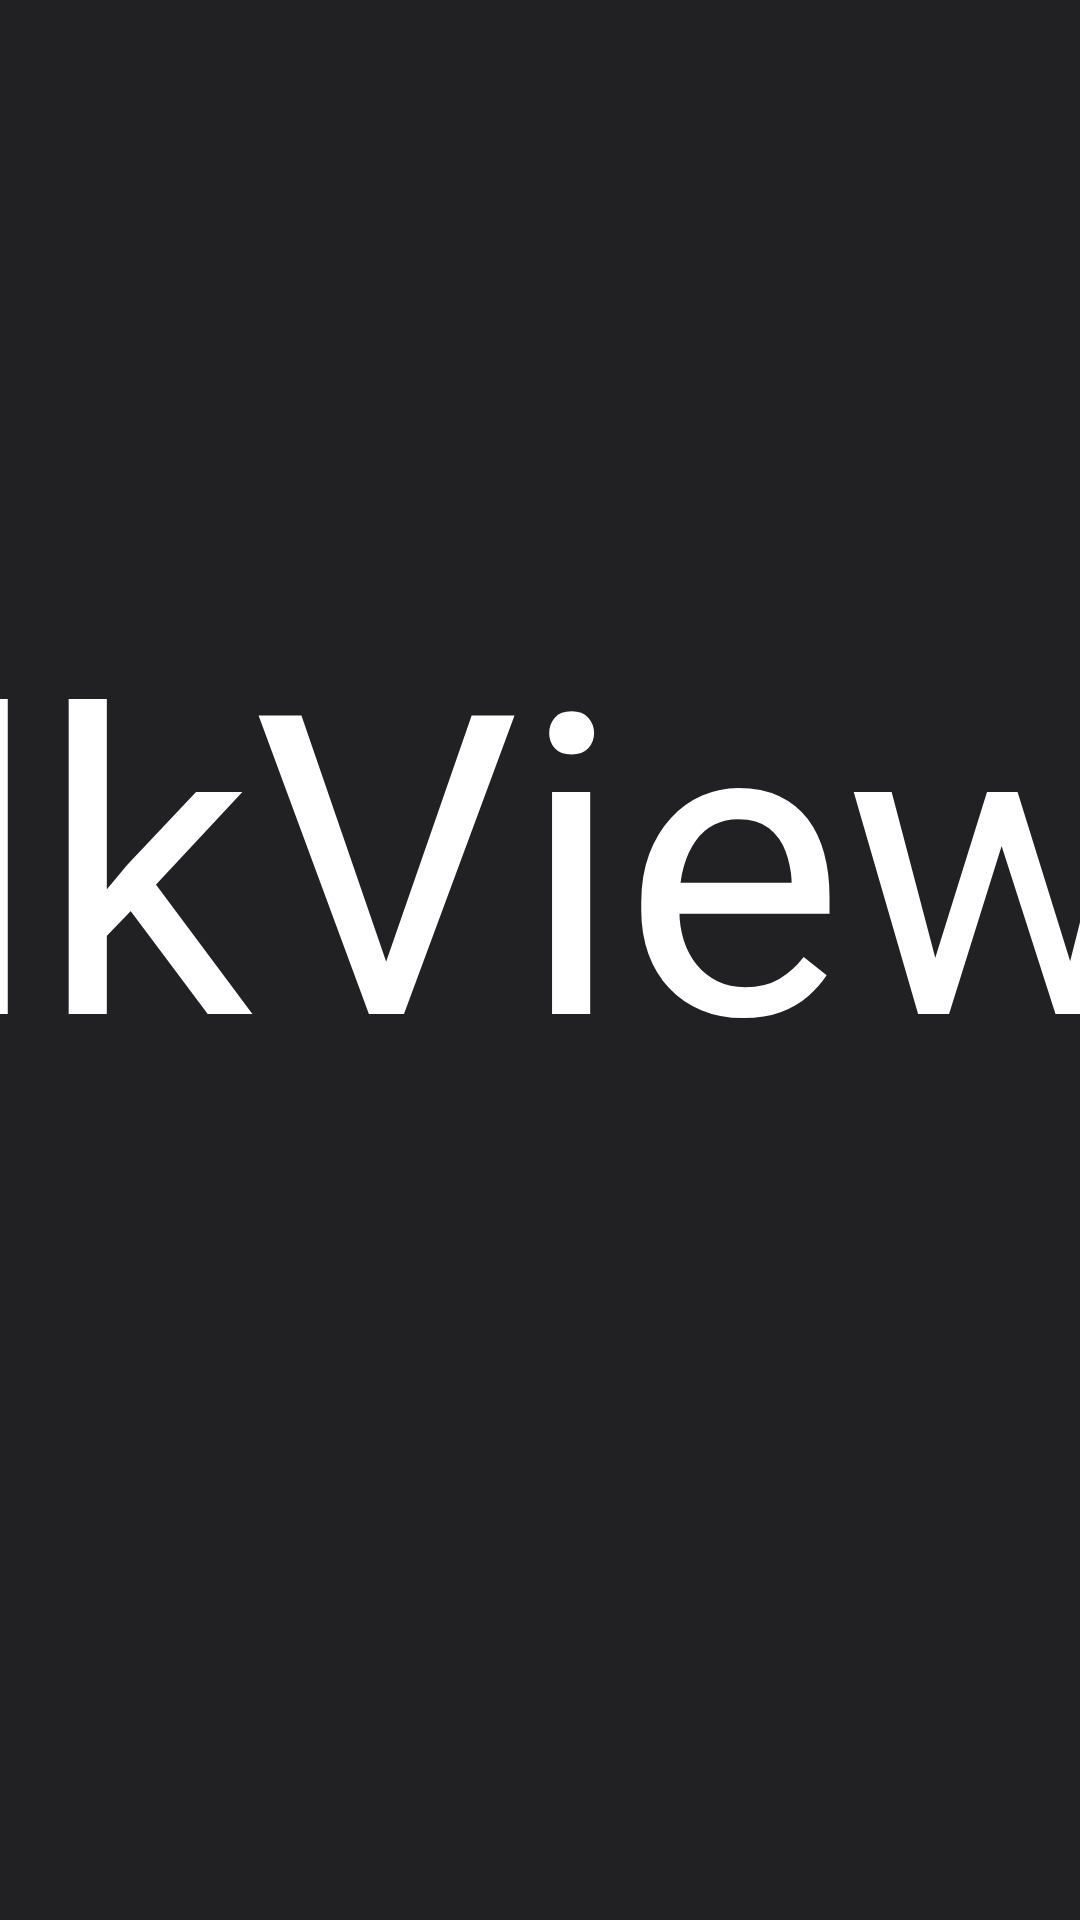

Reconstruct the res/layout file that produces this screen, plus the resources it refers to.
<!-- AndroidManifest.xml: application theme AppTheme.NoActionBar -->
<!-- res/layout/dialog_xwalk.xml -->
<?xml version="1.0" encoding="utf-8"?>
<FrameLayout xmlns:android="http://schemas.android.com/apk/res/android"
    android:layout_width="match_parent"
    android:layout_height="match_parent">

    <LinearLayout
        android:layout_width="@dimen/vs_440"
        android:layout_height="wrap_content"
        android:layout_gravity="center"
        android:background="@drawable/shape_danmu_setting_bg"
        android:orientation="vertical"
        android:padding="@dimen/vs_30">

        <TextView
            android:id="@+id/downXWalkArch"
            android:layout_width="match_parent"
            android:layout_height="wrap_content"
            android:layout_gravity="center"
            android:focusable="false"
            android:gravity="center"
            android:lineSpacingExtra="@dimen/ts_50"
            android:lineSpacingMultiplier="0"
            android:text="下载XWalkView运行组件"
            android:textColor="@color/dialog_text_primary"
            android:textSize="@dimen/ts_24" />

        <TextView
            android:id="@+id/downXWalk"
            android:layout_width="@dimen/vs_300"
            android:layout_height="@dimen/vs_40"
            android:layout_gravity="center"
            android:layout_marginTop="@dimen/vs_30"
            android:background="@drawable/button_danmu_setting"
            android:focusable="true"
            android:gravity="center"
            android:text="下载"
            android:textColor="@color/atv_btn_text"
            android:textSize="@dimen/ts_26" />

    </LinearLayout>
</FrameLayout>
<!-- resources referenced by this layout -->
<resources>
  <color name="dialog_text_primary">#FFFFFFFF</color>
  <dimen name="ts_24">24mm</dimen>
  <dimen name="ts_26">26mm</dimen>
  <dimen name="ts_50">50mm</dimen>
  <dimen name="vs_30">30mm</dimen>
  <dimen name="vs_300">300mm</dimen>
  <dimen name="vs_40">40mm</dimen>
  <dimen name="vs_440">440mm</dimen>
  <!-- drawable button_danmu_setting (drawable) -->
  <?xml version="1.0" encoding="utf-8"?>
  <selector xmlns:android="http://schemas.android.com/apk/res/android">
      <item android:state_focused="true">
          <shape android:shape="rectangle">
              <corners android:radius="@dimen/atv_radius_button" />
              <solid android:color="#FFFFFFFF" />
          </shape>
      </item>
      <item android:state_pressed="true">
          <shape android:shape="rectangle">
              <corners android:radius="@dimen/atv_radius_button" />
              <solid android:color="#4DFFFFFF" />
          </shape>
      </item>
      <item>
          <shape android:shape="rectangle">
              <corners android:radius="@dimen/atv_radius_button" />
              <solid android:color="#1FFFFFFF" />
          </shape>
      </item>
  </selector>
  <!-- drawable shape_danmu_setting_bg (drawable) -->
  <?xml version="1.0" encoding="utf-8"?>
  <shape xmlns:android="http://schemas.android.com/apk/res/android" android:shape="rectangle">
      <corners android:radius="@dimen/atv_radius_panel" />
      <solid android:color="@color/atv_panel_bg" />
  </shape>
  <style name="AppTheme.NoActionBar" parent="AppTheme">
          <item name="android:windowActionBar">false</item>
          <item name="android:windowNoTitle">true</item>
          <item name="windowActionBar">false</item>
          <item name="android:windowFullscreen">true</item>//全屏即无通知栏
          <item name="android:windowContentOverlay">@null</item>//是否有遮盖
          <item name="windowNoTitle">true</item>
          <item name="android:keepScreenOn">true</item>
          
          <item name="android:windowBackground">@android:color/transparent</item>
      </style>
  <dimen name="atv_radius_button">8mm</dimen>
  <dimen name="atv_radius_panel">18mm</dimen>
  <color name="atv_panel_bg">#F2161618</color>
  <style name="AppTheme" parent="Theme.AppCompat.NoActionBar">
          
          <item name="colorPrimary">@color/atv_surface</item>
          <item name="colorPrimaryDark">@color/atv_bg</item>
          <item name="colorAccent">@color/atv_accent</item>
          <item name="android:windowBackground">@drawable/bg_atv</item>
          <item name="android:textColorPrimary">@color/atv_text_primary</item>
          <item name="android:textColorSecondary">@color/atv_text_secondary</item>
      </style>
  <color name="atv_surface">#FF1C1C1E</color>
  <color name="atv_bg">#FF000000</color>
  <color name="atv_accent">#FF0A84FF</color>
  <!-- drawable bg_atv (drawable) -->
  <?xml version="1.0" encoding="utf-8"?>
  <layer-list xmlns:android="http://schemas.android.com/apk/res/android">
      <item>
          <shape android:shape="rectangle">
              <solid android:color="@color/atv_bg" />
          </shape>
      </item>
      <item>
          <shape android:shape="rectangle">
              <gradient
                  android:angle="270"
                  android:startColor="#FF141418"
                  android:centerColor="#FF0A0A0C"
                  android:endColor="@color/atv_bg"
                  android:type="linear" />
          </shape>
      </item>
  </layer-list>
  <color name="atv_text_primary">#FFFFFFFF</color>
  <color name="atv_text_secondary">#99FFFFFF</color>
</resources>
